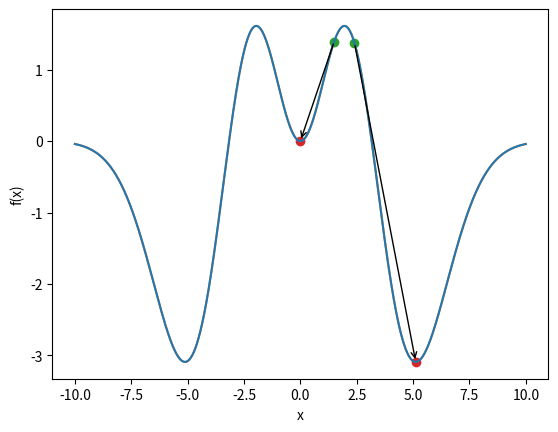

Write the Python code that produced this figure.
import numpy as np
import matplotlib.pyplot as plt
from scipy.optimize import minimize
import warnings
dx = 0.001
x = np.arange(-10, 10, dx)
warnings.filterwarnings("ignore")
f = lambda x: x**2 * ( 1 - 0.1 * (x) **2 )* np.exp(- 0.1 * (x)**2)
fig, ax = plt.subplots()
ax.set(xlabel='x', ylabel='f(x)')
ax.plot(x, f(x))
plt.show()

def get_path(xc):
 global path
 path.append(xc)
 
x0 = 2.4
path = [x0]
result = minimize(f, x0=x0, tol=1e-2, callback=get_path)
x1 = result.x
print(result)

result = minimize(f, x0=1.5)
x2 = result.x
print(result)

plt.annotate("", xytext=(2.4, f(2.4)), xy=(x1, f(x1)),
arrowprops=dict(arrowstyle="->"))
plt.annotate("", xytext=(1.5, f(1.5)), xy=(x2, f(x2)),
arrowprops=dict(arrowstyle="->"))
plt.scatter([x1, x2], [f(x1), f(x2)], color = 'tab:red')
plt.scatter([2.4, 1.5], [f(2.4), f(1.5)], color = 'tab:green')
plt.plot(x, f(x), zorder=0)
plt.show()

from scipy.optimize import differential_evolution
result = differential_evolution(f, [(x.min(),x.max())])
print(result)

